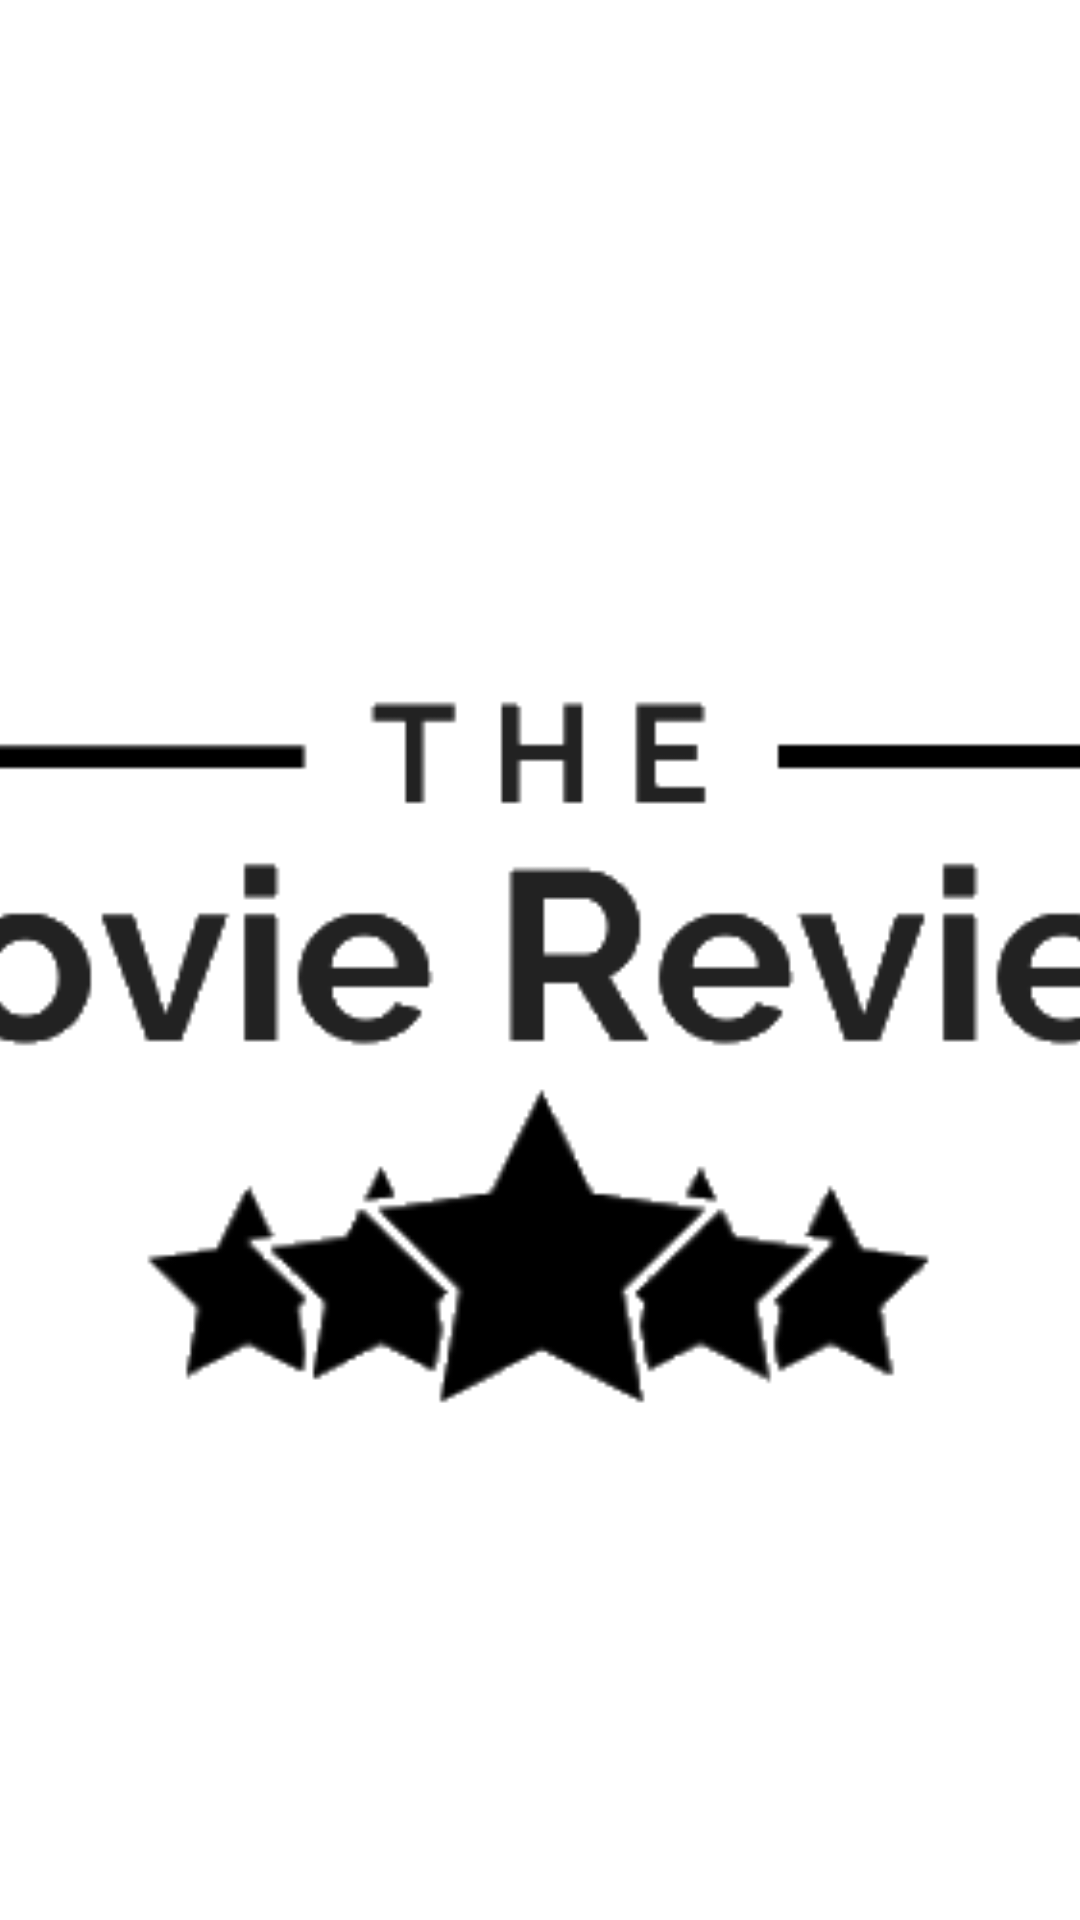

Layout XML and referenced resources for this Android screen:
<!-- AndroidManifest.xml: application theme Theme.MaterialComponents.Light.NoActionBar -->
<!-- res/layout/header.xml -->
<?xml version="1.0" encoding="utf-8"?>
<LinearLayout
    xmlns:android="http://schemas.android.com/apk/res/android"
    android:orientation="vertical"
    android:layout_width="match_parent"
    android:layout_height="200dp">

    <ImageView
        android:layout_width="match_parent"
        android:layout_height="match_parent"
        android:src="@drawable/output_onlinepngtools"
        android:scaleType="centerCrop"/>
</LinearLayout>
<!-- resources referenced by this layout -->
<resources>
  <!-- drawable output_onlinepngtools: png bitmap (drawable, 12145 bytes) -->
</resources>
